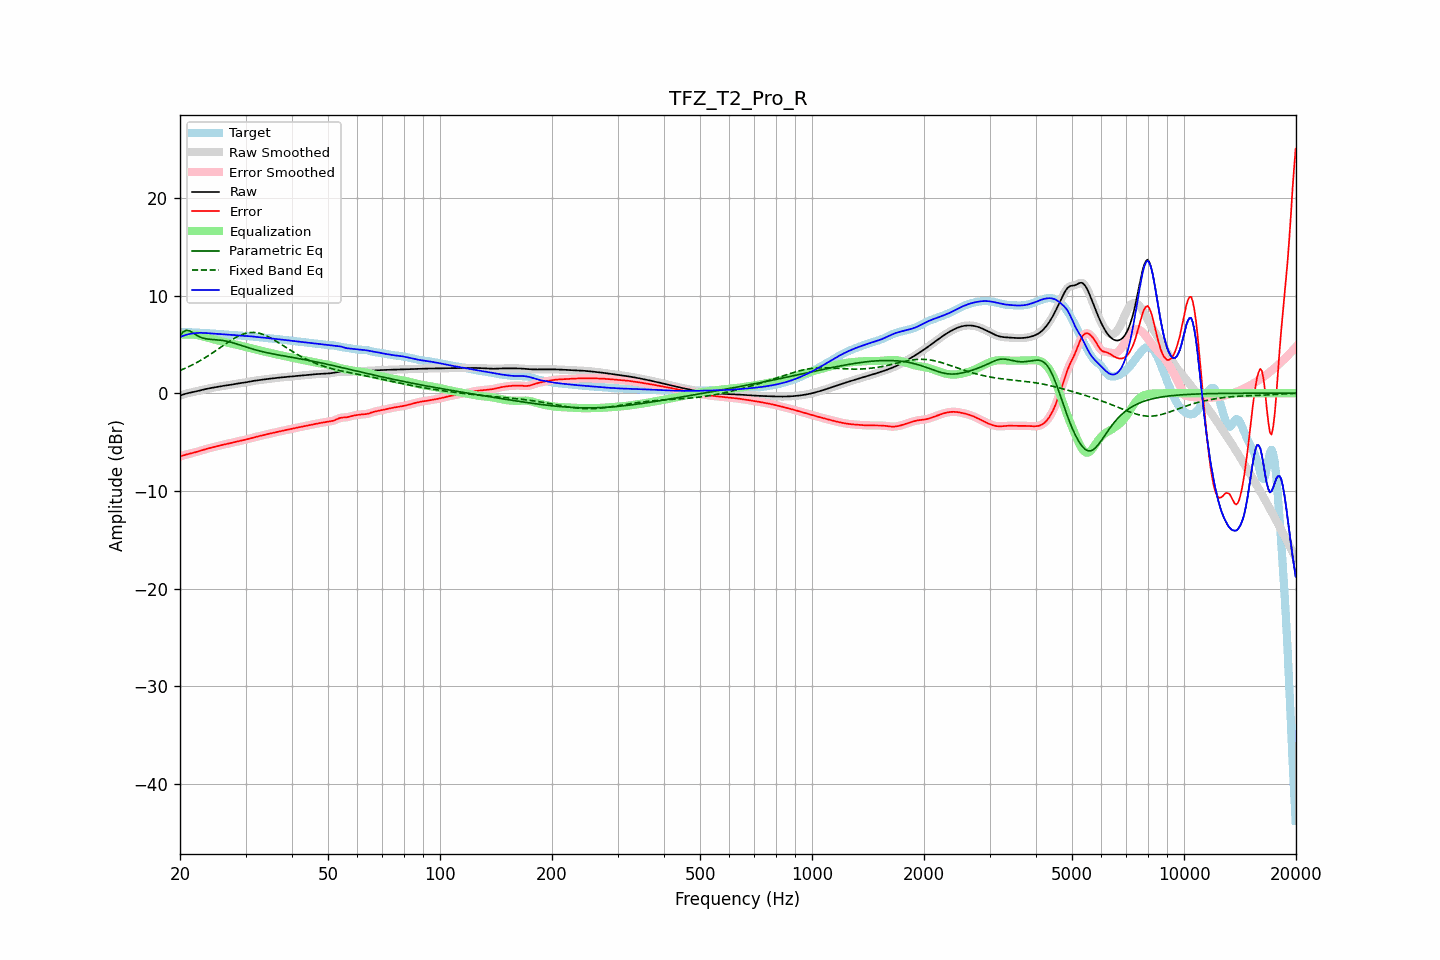

Values plotted in this chart, from the file beside it:
frequency, raw, error, smoothed, error_smoothed, equalization, parametric_eq, fixed_band_eq, equalized_raw, equalized_smoothed, target
20.00, -0.24, -6.48, -0.24, -6.48, 5.97, 5.90, 2.33, 5.74, 5.74, 6.24
20.20, -0.18, -6.43, -0.18, -6.43, 5.99, 6.09, 2.40, 5.81, 5.81, 6.24
20.40, -0.13, -6.37, -0.13, -6.37, 6.01, 6.28, 2.47, 5.88, 5.88, 6.24
20.61, -0.08, -6.32, -0.08, -6.32, 6.01, 6.37, 2.54, 5.94, 5.94, 6.24
20.81, -0.03, -6.27, -0.03, -6.27, 6.02, 6.44, 2.61, 5.99, 5.99, 6.24
21.02, 0.01, -6.23, 0.01, -6.23, 6.02, 6.41, 2.69, 6.03, 6.03, 6.24
21.23, 0.05, -6.19, 0.05, -6.19, 6.02, 6.38, 2.77, 6.06, 6.06, 6.23
21.44, 0.08, -6.15, 0.08, -6.15, 6.01, 6.28, 2.85, 6.09, 6.09, 6.23
21.66, 0.12, -6.11, 0.12, -6.11, 6.00, 6.19, 2.93, 6.12, 6.12, 6.22
21.87, 0.15, -6.07, 0.15, -6.07, 5.99, 6.08, 3.01, 6.14, 6.14, 6.22
22.09, 0.19, -6.02, 0.19, -6.02, 5.97, 5.97, 3.10, 6.16, 6.16, 6.21
22.31, 0.23, -5.97, 0.23, -5.97, 5.94, 5.88, 3.19, 6.17, 6.17, 6.20
22.54, 0.27, -5.92, 0.27, -5.92, 5.91, 5.79, 3.28, 6.18, 6.18, 6.19
22.76, 0.31, -5.86, 0.31, -5.86, 5.87, 5.72, 3.38, 6.18, 6.18, 6.17
22.99, 0.35, -5.81, 0.35, -5.81, 5.82, 5.66, 3.48, 6.18, 6.18, 6.16
23.22, 0.39, -5.76, 0.39, -5.76, 5.78, 5.61, 3.58, 6.17, 6.17, 6.15
23.45, 0.43, -5.72, 0.43, -5.72, 5.73, 5.57, 3.68, 6.16, 6.16, 6.15
23.69, 0.46, -5.68, 0.46, -5.68, 5.68, 5.55, 3.78, 6.14, 6.14, 6.14
23.92, 0.49, -5.64, 0.49, -5.64, 5.64, 5.53, 3.88, 6.13, 6.13, 6.13
24.16, 0.53, -5.60, 0.53, -5.60, 5.59, 5.51, 3.99, 6.12, 6.12, 6.12
24.40, 0.56, -5.56, 0.56, -5.56, 5.55, 5.50, 4.10, 6.11, 6.11, 6.11
24.65, 0.59, -5.52, 0.59, -5.52, 5.51, 5.49, 4.21, 6.10, 6.10, 6.10
24.89, 0.62, -5.47, 0.62, -5.47, 5.47, 5.48, 4.32, 6.09, 6.09, 6.09
25.14, 0.65, -5.43, 0.65, -5.43, 5.43, 5.47, 4.44, 6.08, 6.08, 6.08
25.39, 0.68, -5.38, 0.68, -5.38, 5.39, 5.45, 4.55, 6.06, 6.06, 6.06
25.65, 0.70, -5.34, 0.70, -5.34, 5.35, 5.43, 4.67, 6.05, 6.05, 6.04
25.91, 0.73, -5.30, 0.73, -5.30, 5.31, 5.41, 4.78, 6.04, 6.04, 6.03
26.16, 0.75, -5.27, 0.75, -5.27, 5.27, 5.39, 4.89, 6.02, 6.02, 6.02
26.43, 0.77, -5.23, 0.77, -5.23, 5.23, 5.36, 5.01, 6.01, 6.01, 6.01
26.69, 0.80, -5.20, 0.80, -5.20, 5.20, 5.32, 5.12, 5.99, 5.99, 6.00
26.96, 0.82, -5.17, 0.82, -5.17, 5.16, 5.29, 5.23, 5.98, 5.98, 5.99
27.23, 0.85, -5.13, 0.85, -5.13, 5.12, 5.25, 5.34, 5.97, 5.97, 5.98
27.50, 0.88, -5.09, 0.88, -5.09, 5.09, 5.20, 5.44, 5.96, 5.96, 5.97
27.77, 0.91, -5.05, 0.91, -5.05, 5.05, 5.15, 5.54, 5.96, 5.96, 5.96
28.05, 0.94, -5.01, 0.94, -5.01, 5.01, 5.10, 5.64, 5.95, 5.95, 5.95
28.33, 0.97, -4.97, 0.97, -4.97, 4.97, 5.05, 5.73, 5.94, 5.94, 5.93
28.62, 0.99, -4.92, 0.99, -4.92, 4.93, 5.00, 5.82, 5.92, 5.92, 5.92
28.90, 1.02, -4.89, 1.02, -4.89, 4.89, 4.95, 5.90, 5.91, 5.91, 5.90
29.19, 1.04, -4.85, 1.04, -4.85, 4.85, 4.89, 5.97, 5.89, 5.89, 5.89
29.48, 1.06, -4.82, 1.06, -4.82, 4.82, 4.84, 6.03, 5.88, 5.88, 5.88
29.78, 1.09, -4.78, 1.09, -4.78, 4.78, 4.78, 6.09, 5.87, 5.87, 5.87
30.08, 1.12, -4.75, 1.12, -4.74, 4.74, 4.73, 6.14, 5.85, 5.85, 5.86
30.38, 1.15, -4.70, 1.15, -4.70, 4.70, 4.68, 6.18, 5.84, 5.84, 5.85
30.68, 1.18, -4.66, 1.18, -4.66, 4.66, 4.62, 6.20, 5.84, 5.84, 5.84
30.99, 1.21, -4.61, 1.21, -4.61, 4.61, 4.57, 6.22, 5.82, 5.82, 5.82
31.30, 1.24, -4.57, 1.24, -4.57, 4.57, 4.53, 6.22, 5.81, 5.81, 5.81
31.61, 1.27, -4.52, 1.27, -4.52, 4.53, 4.48, 6.22, 5.80, 5.80, 5.79
31.93, 1.29, -4.48, 1.29, -4.48, 4.48, 4.43, 6.21, 5.78, 5.78, 5.77
32.24, 1.31, -4.44, 1.31, -4.44, 4.44, 4.39, 6.19, 5.76, 5.76, 5.75
32.57, 1.33, -4.40, 1.33, -4.40, 4.40, 4.34, 6.15, 5.74, 5.74, 5.74
32.89, 1.36, -4.36, 1.36, -4.36, 4.36, 4.30, 6.11, 5.72, 5.72, 5.72
33.22, 1.38, -4.33, 1.38, -4.32, 4.32, 4.26, 6.06, 5.70, 5.70, 5.70
33.55, 1.40, -4.28, 1.40, -4.28, 4.28, 4.22, 6.00, 5.68, 5.68, 5.69
33.89, 1.43, -4.24, 1.43, -4.24, 4.24, 4.19, 5.93, 5.67, 5.67, 5.67
34.23, 1.45, -4.20, 1.45, -4.20, 4.20, 4.15, 5.86, 5.65, 5.65, 5.65
34.57, 1.47, -4.16, 1.47, -4.16, 4.17, 4.11, 5.77, 5.64, 5.64, 5.63
34.92, 1.49, -4.13, 1.49, -4.13, 4.13, 4.08, 5.69, 5.62, 5.62, 5.62
35.27, 1.51, -4.09, 1.51, -4.09, 4.09, 4.05, 5.60, 5.60, 5.60, 5.60
35.62, 1.53, -4.05, 1.53, -4.05, 4.05, 4.01, 5.50, 5.58, 5.58, 5.58
35.97, 1.55, -4.02, 1.55, -4.02, 4.02, 3.98, 5.40, 5.56, 5.56, 5.56
... 635 more rows
